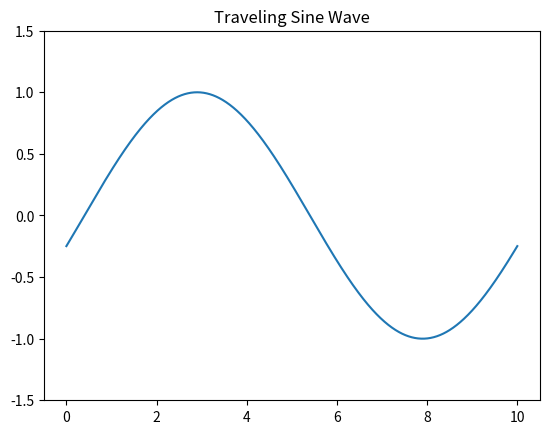

Generate this figure with matplotlib:
import numpy as np
import matplotlib.pyplot as plt
from matplotlib.animation import FuncAnimation

length = 10
points = 1000
x = np.linspace(0, length, points)
k = 2 * np.pi / length
omega = 2 * np.pi
speed = 4.0
t = 0
dt = 0.05

fig, ax = plt.subplots()
line, = ax.plot(x, np.sin(k * x))
ax.set_ylim(-1.5, 1.5)
ax.set_title("Traveling Sine Wave")

def update(frame):
    global t
    t += dt
    y = np.sin(k * (x - speed * t))
    line.set_ydata(y)
    return [line]

ani = FuncAnimation(fig, update, frames=200, interval=30, blit=True)
plt.show()
